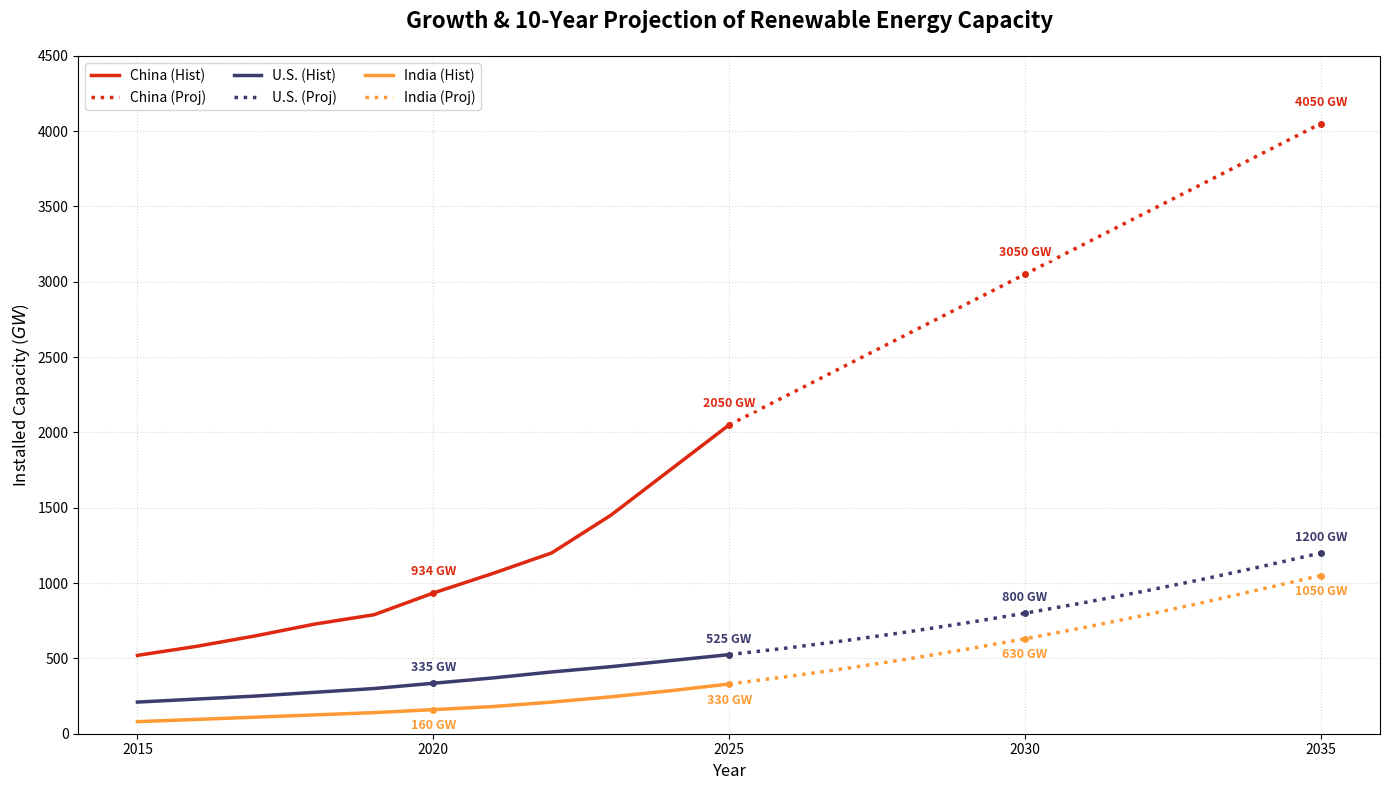

Generate this figure with matplotlib:
import matplotlib.pyplot as plt
import numpy as np

# Years for the X-axis
years_hist = np.arange(2015, 2026)
years_proj = np.arange(2025, 2036)

# Data (Estimated values in GW based on current trends)
china_hist = [520, 580, 650, 728, 790, 934, 1063, 1200, 1450, 1750, 2050]
china_proj = [2050, 2250, 2450, 2650, 2850, 3050, 3250, 3450, 3650, 3850, 4050]

us_hist = [210, 230, 250, 275, 300, 335, 370, 410, 445, 485, 525]
us_proj = [525, 570, 620, 675, 735, 800, 870, 945, 1025, 1110, 1200]

india_hist = [80, 95, 110, 125, 140, 160, 180, 210, 245, 285, 330]
india_proj = [330, 380, 435, 495, 560, 630, 705, 785, 870, 960, 1050]

# Combined data for annotation indexing
china_full = china_hist + china_proj[1:]
us_full = us_hist + us_proj[1:]
india_full = india_hist + india_proj[1:]

# Color Palette
color_china = '#de2910' # Red
color_us = '#3c3b6e'    # Dark Blue
color_india = '#ff9933' # Saffron/Orange

plt.figure(figsize=(14, 8))

# Plotting Curves (Solid for History, Dotted for Projection)
plt.plot(years_hist, china_hist, color=color_china, linewidth=2.5, label='China (Hist)')
plt.plot(years_proj, china_proj, color=color_china, linewidth=2.5, linestyle=':', label='China (Proj)')

plt.plot(years_hist, us_hist, color=color_us, linewidth=2.5, label='U.S. (Hist)')
plt.plot(years_proj, us_proj, color=color_us, linewidth=2.5, linestyle=':', label='U.S. (Proj)')

plt.plot(years_hist, india_hist, color=color_india, linewidth=2.5, label='India (Hist)')
plt.plot(years_proj, india_proj, color=color_india, linewidth=2.5, linestyle=':', label='India (Proj)')

# Annotation years
target_years = [2020, 2025, 2030, 2035]

def add_value_labels(data, color, offset_y):
    for yr in target_years:
        idx = yr - 2015
        val = data[idx]
        plt.text(yr, val + offset_y, f'{val} GW', color=color, 
                 ha='center', va='bottom', fontsize=9, fontweight='bold',
                 bbox=dict(facecolor='white', alpha=0.6, edgecolor='none', pad=1))
        plt.plot(yr, val, 'o', color=color, markersize=4)

# Apply annotations with slightly different offsets to avoid overlap
add_value_labels(china_full, color_china, 100)
add_value_labels(us_full, color_us, 60)
add_value_labels(india_full, color_india, -150) # Offset below the line

# Formatting
plt.title('Growth & 10-Year Projection of Renewable Energy Capacity', fontsize=16, fontweight='bold', pad=20)
plt.xlabel('Year', fontsize=12)
plt.ylabel('Installed Capacity ($GW$)', fontsize=12)
plt.grid(True, linestyle=':', alpha=0.5)
plt.legend(loc='upper left', ncol=3, frameon=True)

plt.xticks(np.arange(2015, 2036, 5))
plt.xlim(2014, 2036)
plt.ylim(0, 4500)

plt.tight_layout()
plt.savefig('renewable_capacity_comparison.png')
plt.show()